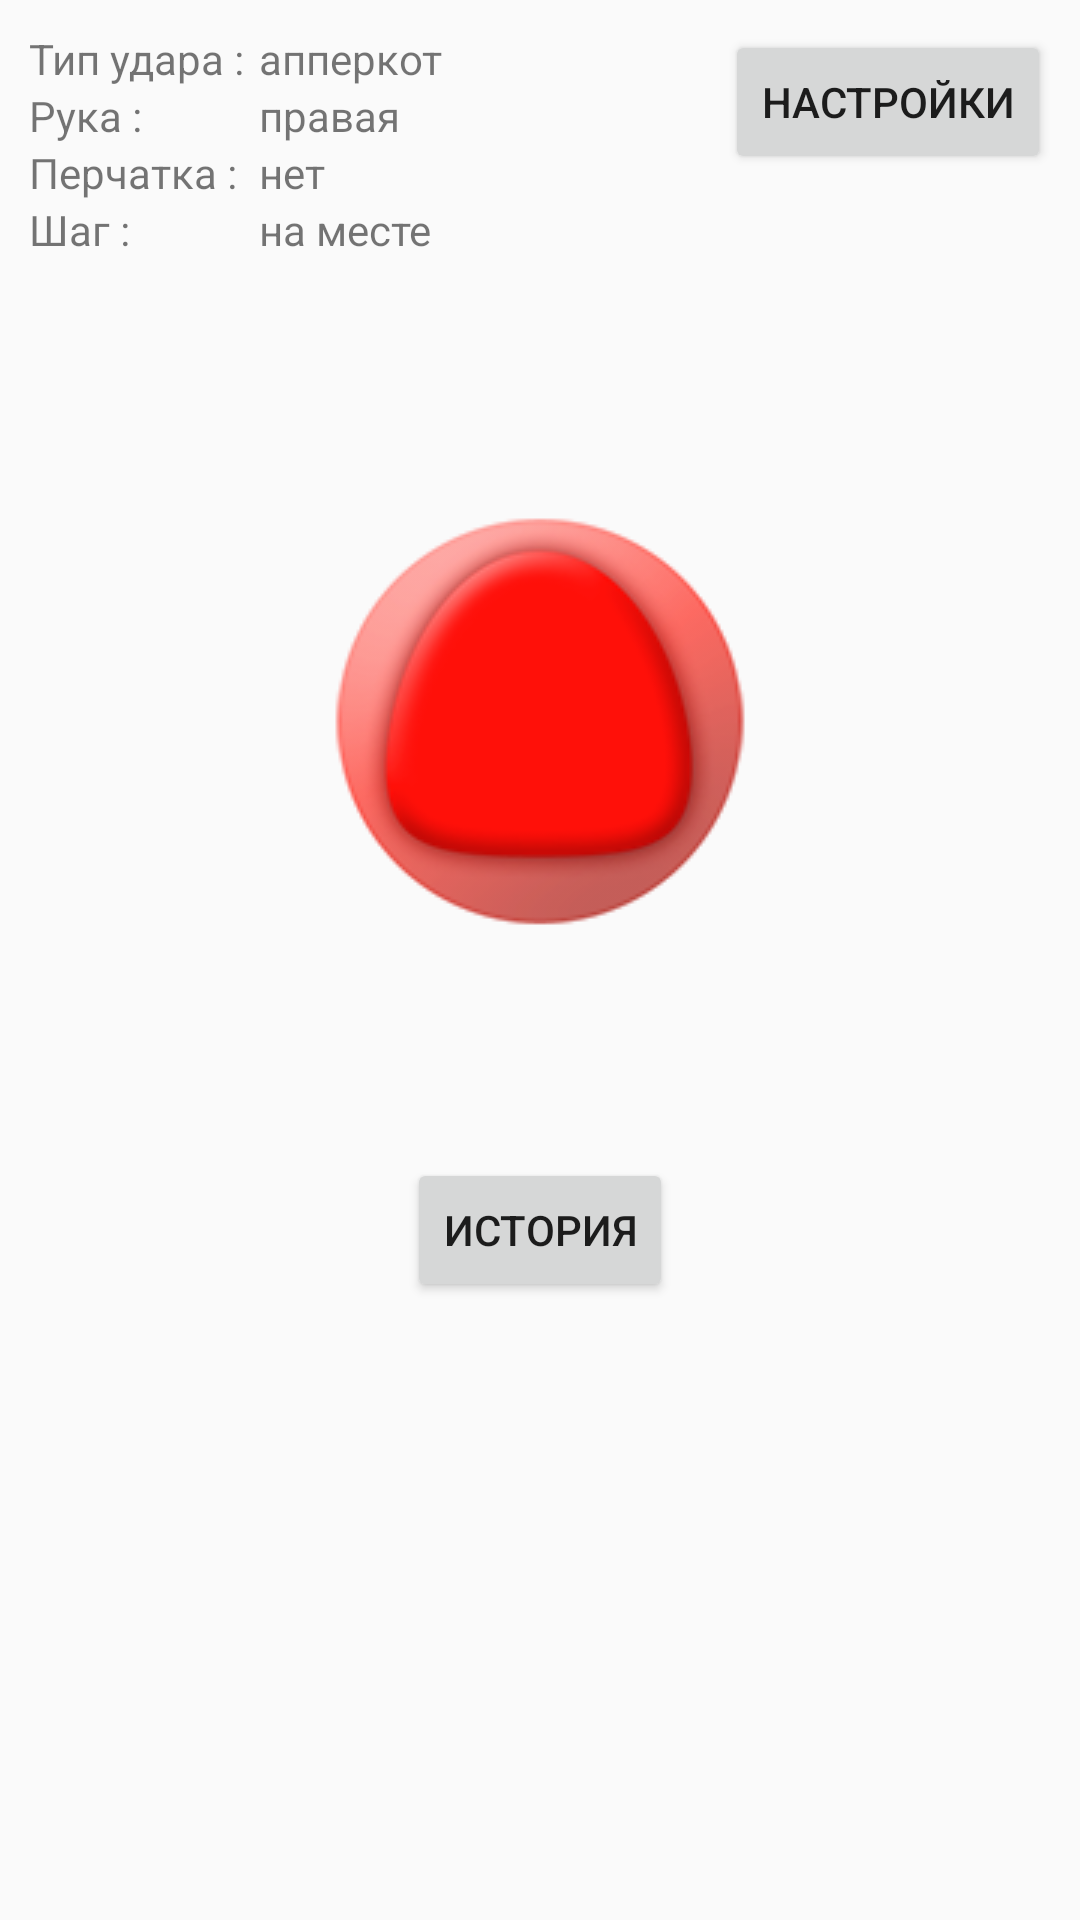

Here is an Android app screen rendered from its layout file. Give the layout XML and the strings, colors and styles it references.
<!-- AndroidManifest.xml: application theme AppTheme -->
<!-- res/layout/activity_main.xml -->
<?xml version="1.0" encoding="utf-8"?>
<LinearLayout
    xmlns:android="http://schemas.android.com/apk/res/android"
    xmlns:tools="http://schemas.android.com/tools"
    android:id="@+id/activity_main"
    android:layout_width="match_parent"
    android:layout_height="match_parent"
    android:paddingLeft="@dimen/activity_horizontal_margin"
    android:paddingRight="@dimen/activity_horizontal_margin"
    android:paddingTop="@dimen/activity_vertical_margin"
    android:paddingBottom="@dimen/activity_vertical_margin"
    android:orientation="vertical"
    tools:context="com.mp.user.strikespeed.MainActivity">


    <LinearLayout
        android:layout_width="match_parent"
        android:layout_height="wrap_content"
        android:orientation="horizontal"
        android:padding="10dp">

        <TableLayout
            android:layout_width="match_parent"
            android:layout_height="wrap_content"
            android:layout_weight="1">

            <TableRow>

                <TextView
                    android:layout_width="match_parent"
                    android:layout_height="match_parent"
                    android:text="@string/strike_type">
                </TextView>

                <TextView
                    android:layout_width="match_parent"
                    android:layout_height="match_parent"
                    android:layout_marginLeft="5dp"
                    android:id="@+id/strike_type"
                    android:text="@string/uppercut">
                </TextView>

            </TableRow>

            <TableRow>

                <TextView
                    android:layout_width="match_parent"
                    android:layout_height="match_parent"
                    android:text="@string/hand">
                </TextView>

                <TextView
                    android:layout_width="match_parent"
                    android:layout_height="match_parent"
                    android:layout_marginLeft="5dp"
                    android:id="@+id/hand"
                    android:text="@string/right_hand">
                </TextView>

            </TableRow>

            <TableRow>

                <TextView
                    android:layout_width="match_parent"
                    android:layout_height="match_parent"
                    android:text="@string/glove">
                </TextView>

                <TextView
                    android:layout_width="match_parent"
                    android:layout_height="match_parent"
                    android:layout_marginLeft="5dp"
                    android:id="@+id/has_glove"
                    android:text="@string/no">
                </TextView>

            </TableRow>

            <TableRow>

                <TextView
                    android:layout_width="match_parent"
                    android:layout_height="match_parent"
                    android:text="@string/step">
                </TextView>

                <TextView
                    android:layout_width="match_parent"
                    android:layout_height="match_parent"
                    android:layout_marginLeft="5dp"
                    android:id="@+id/step"
                    android:text="@string/no_step">
                </TextView>

            </TableRow>

        </TableLayout>

        <Button
            android:layout_width="wrap_content"
            android:layout_height="wrap_content"
            android:text="@string/settings"
            android:id="@+id/settings_button" />

    </LinearLayout>

    <ImageButton
        android:layout_width="wrap_content"
        android:layout_height="wrap_content"
        android:layout_gravity="center"
        android:id="@+id/strike_button"
        android:src="@drawable/strike_button"
        android:background="@color/colorBackground"
        android:layout_margin="70dp"/>

    <Button
         android:layout_width="wrap_content"
         android:layout_height="wrap_content"
         android:layout_gravity="center"
         android:id="@+id/history_button"
         android:text="@string/history"/>


</LinearLayout>
<!-- resources referenced by this layout -->
<resources>
  <color name="colorBackground">#FAFAFA</color>
  <!-- drawable strike_button: png bitmap (drawable, 29164 bytes) -->
  <string name="glove">Перчатка :</string>
  <string name="hand">Рука :</string>
  <string name="history">ИСТОРИЯ</string>
  <string name="no">нет</string>
  <string name="no_step">на месте</string>
  <string name="right_hand">правая</string>
  <string name="settings">настройки</string>
  <string name="step">Шаг :</string>
  <string name="strike_type">Тип удара :</string>
  <string name="uppercut">апперкот</string>
  <style name="AppTheme" parent="Theme.AppCompat.Light.DarkActionBar">
          
          <item name="colorPrimary">@color/colorPrimary</item>
          <item name="colorPrimaryDark">@color/colorPrimaryDark</item>
          <item name="android:windowBackground">@color/colorBackground</item>
      </style>
  <color name="colorPrimary">#FCB002</color>
  <color name="colorPrimaryDark">#d7d6d4</color>
</resources>
